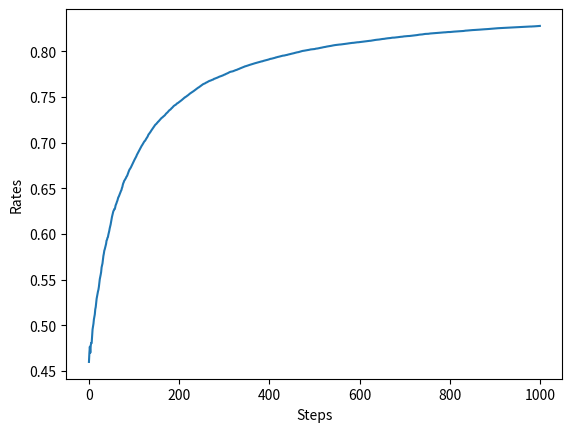

Write Python code to recreate this figure.
import numpy as np


class Bandit:
    def __init__(self, arms=10):
        self.rates =  np.random.rand(arms)

    def play(self, arm):
        """return reward
        """
        rate = self.rates[arm]
        if rate > np.random.rand():
            return 1
        else:
            return 0


class Agent:
    def __init__(self, epsilon, action_size=10):
        self.epsilon = epsilon
        self.Qs = np.zeros(action_size)
        self.ns = np.zeros(action_size)

    def update(self, action, reward):
        self.ns[action] += 1
        self.Qs[action] += (reward - self.Qs[action]) / self.ns[action]

    def get_action(self):
        # ε-greedy
        if np.random.rand() < self.epsilon:
            return np.random.randint(0, len(self.Qs))
        else:
            return np.argmax(self.Qs)


if __name__ == '__main__':
    import matplotlib.pyplot as plt


    runs = 200
    steps = 1000
    epsilon = 0.1
    all_rates = np.zeros((runs, steps))

    for run in range(runs):
        bandit = Bandit()
        agent = Agent(epsilon)
        total_reward = 0
        rates = []

        for step in range(steps):
            action = agent.get_action()
            reward = bandit.play(action)
            agent.update(action, reward)
            total_reward += reward

            rates.append(total_reward / (step+1))
        
        all_rates[run] = rates
    avg_rates = np.average(all_rates, axis=0)

    # draw graph
    plt.ylabel('Rates')
    plt.xlabel('Steps')
    plt.plot(avg_rates)
    plt.show()
